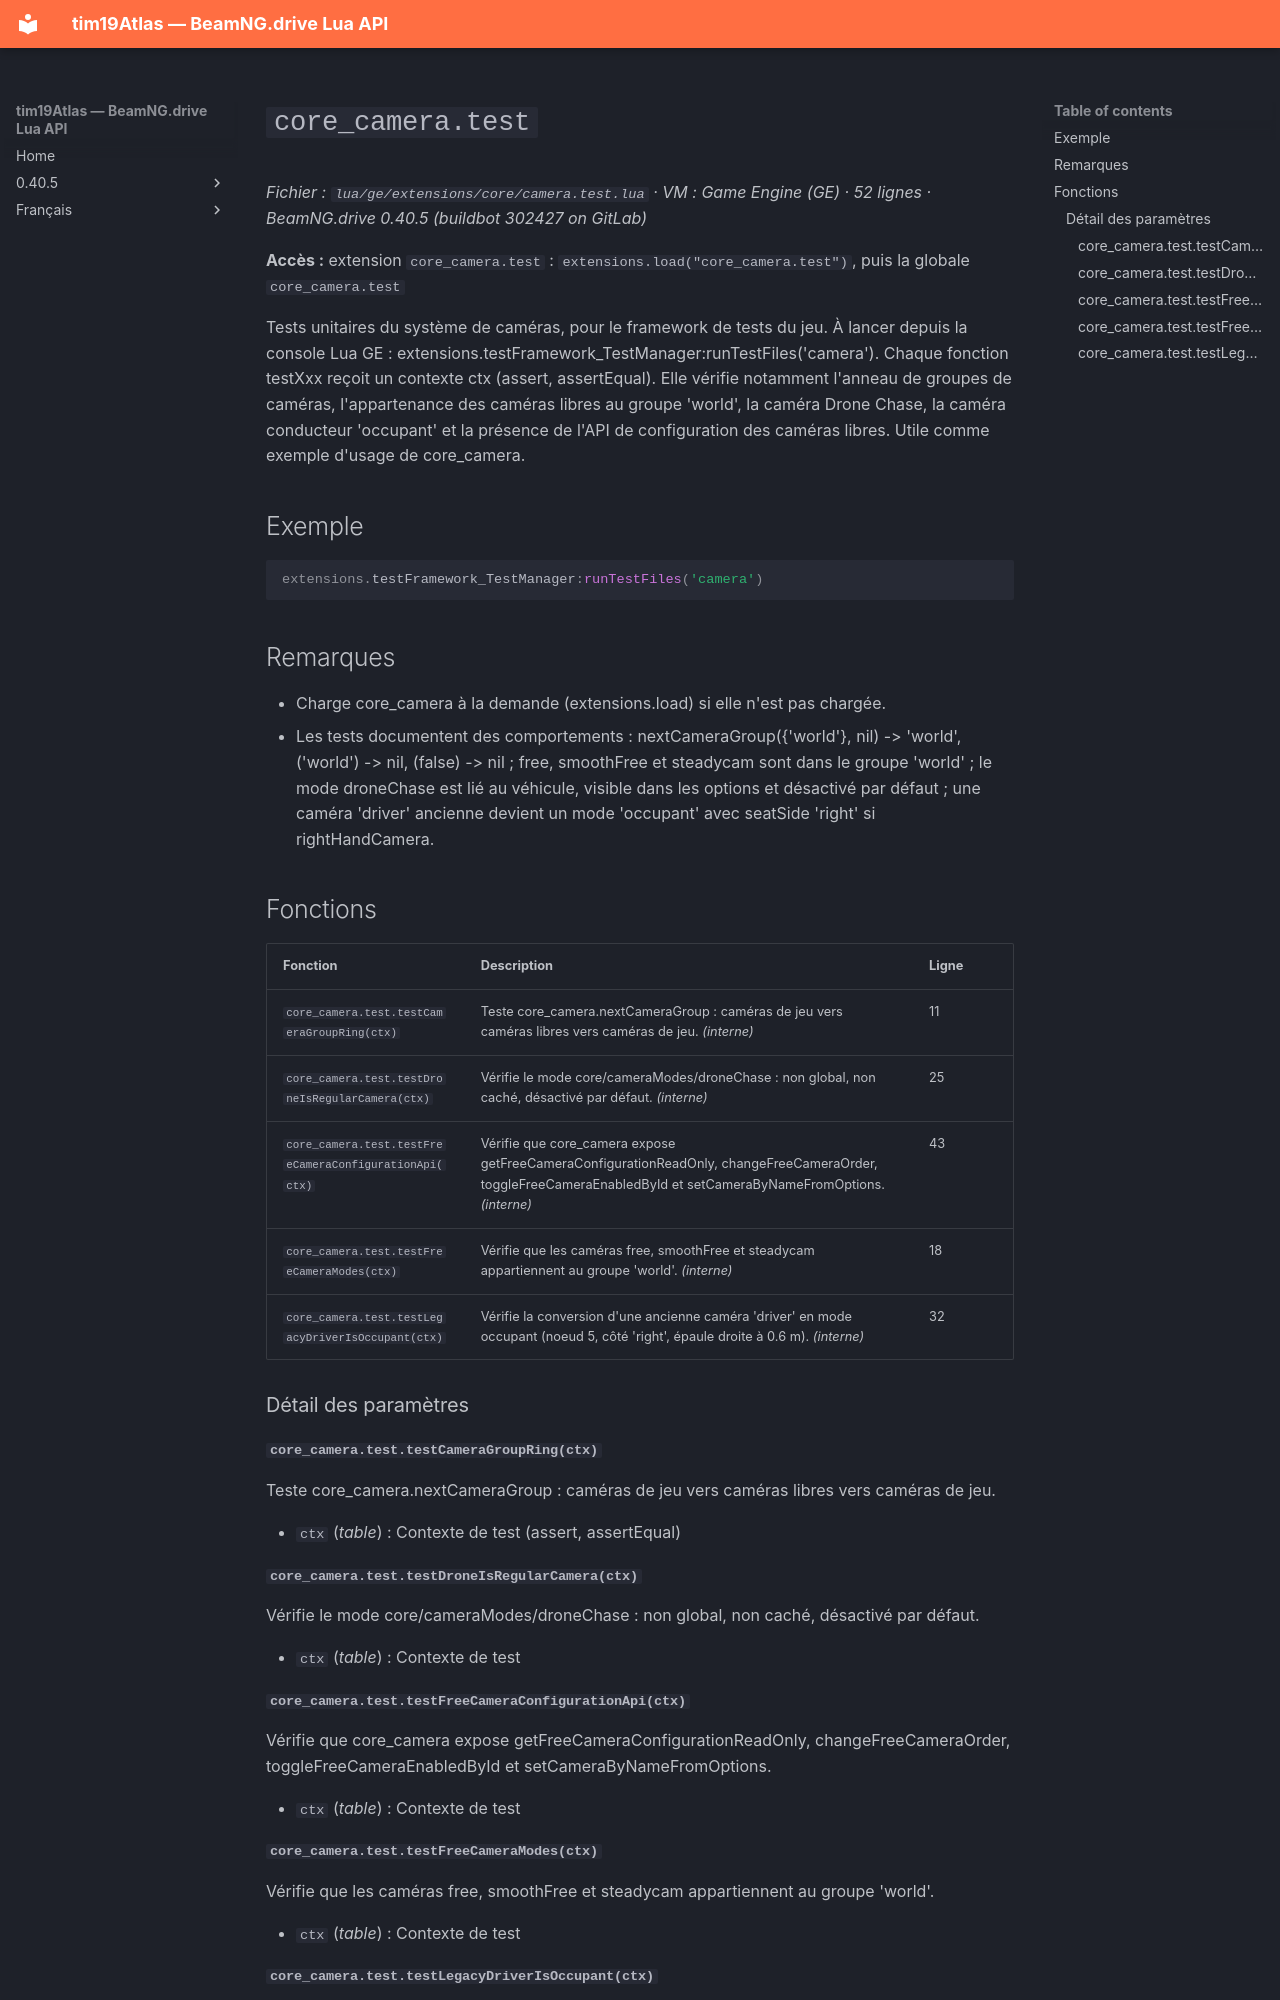

repository: Tim0219800/beamng-lua-atlas · page: fr/0.40.5/ge/extensions/core/camera.test.html · generator: mkdocs

# `core_camera.test`

*Fichier : `lua/ge/extensions/core/camera.test.lua` · VM : Game Engine (GE) · 52 lignes · BeamNG.drive 0.40.5 (buildbot 302427 on GitLab)*

**Accès :** extension `core_camera.test` : `extensions.load("core_camera.test")`, puis la globale `core_camera.test`

Tests unitaires du système de caméras, pour le framework de tests du jeu. À lancer depuis la console Lua GE : extensions.testFramework_TestManager:runTestFiles('camera'). Chaque fonction testXxx reçoit un contexte ctx (assert, assertEqual). Elle vérifie notamment l'anneau de groupes de caméras, l'appartenance des caméras libres au groupe 'world', la caméra Drone Chase, la caméra conducteur 'occupant' et la présence de l'API de configuration des caméras libres. Utile comme exemple d'usage de core_camera.

## Exemple

```lua
extensions.testFramework_TestManager:runTestFiles('camera')
```

## Remarques

- Charge core_camera à la demande (extensions.load) si elle n'est pas chargée.
- Les tests documentent des comportements : nextCameraGroup({'world'}, nil) -> 'world', ('world') -> nil, (false) -> nil ; free, smoothFree et steadycam sont dans le groupe 'world' ; le mode droneChase est lié au véhicule, visible dans les options et désactivé par défaut ; une caméra 'driver' ancienne devient un mode 'occupant' avec seatSide 'right' si rightHandCamera.

## Fonctions

| Fonction | Description | Ligne |
|---|---|---|
| `core_camera.test.testCameraGroupRing(ctx)` | Teste core_camera.nextCameraGroup : caméras de jeu vers caméras libres vers caméras de jeu. *(interne)* | 11 |
| `core_camera.test.testDroneIsRegularCamera(ctx)` | Vérifie le mode core/cameraModes/droneChase : non global, non caché, désactivé par défaut. *(interne)* | 25 |
| `core_camera.test.testFreeCameraConfigurationApi(ctx)` | Vérifie que core_camera expose getFreeCameraConfigurationReadOnly, changeFreeCameraOrder, toggleFreeCameraEnabledById et setCameraByNameFromOptions. *(interne)* | 43 |
| `core_camera.test.testFreeCameraModes(ctx)` | Vérifie que les caméras free, smoothFree et steadycam appartiennent au groupe 'world'. *(interne)* | 18 |
| `core_camera.test.testLegacyDriverIsOccupant(ctx)` | Vérifie la conversion d'une ancienne caméra 'driver' en mode occupant (noeud 5, côté 'right', épaule droite à 0.6 m). *(interne)* | 32 |

### Détail des paramètres

#### `core_camera.test.testCameraGroupRing(ctx)`

Teste core_camera.nextCameraGroup : caméras de jeu vers caméras libres vers caméras de jeu.

- `ctx` (*table*) : Contexte de test (assert, assertEqual)

#### `core_camera.test.testDroneIsRegularCamera(ctx)`

Vérifie le mode core/cameraModes/droneChase : non global, non caché, désactivé par défaut.

- `ctx` (*table*) : Contexte de test

#### `core_camera.test.testFreeCameraConfigurationApi(ctx)`

Vérifie que core_camera expose getFreeCameraConfigurationReadOnly, changeFreeCameraOrder, toggleFreeCameraEnabledById et setCameraByNameFromOptions.

- `ctx` (*table*) : Contexte de test
